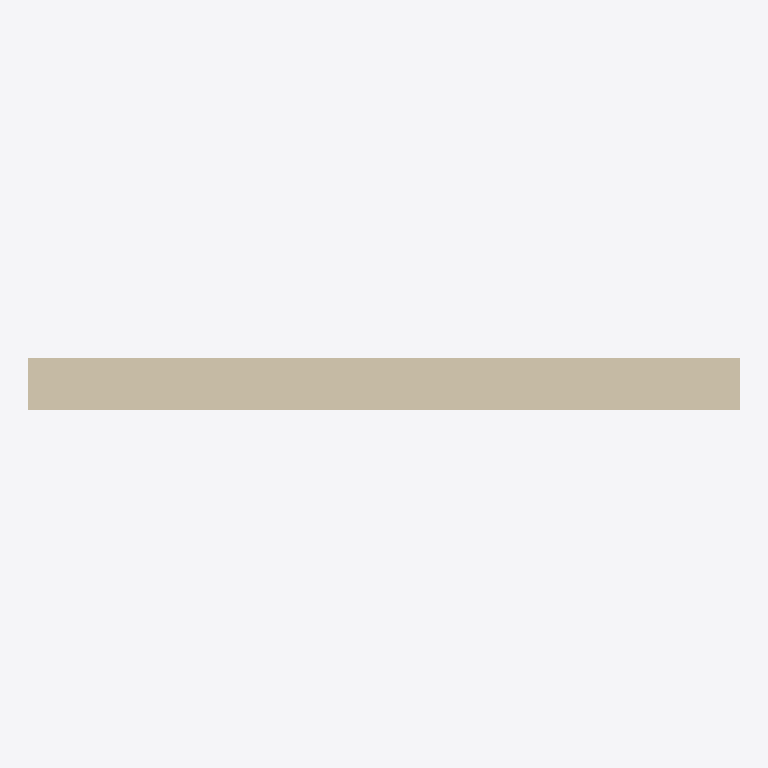
Plan cut of the same IFC building model at storey 'Level 1' (level 4.00 m, cut at 5.40 m), seen from above with north up, elements coloured by IFC class: 1 wall (beige). No cut surface shows.
Extent 4.0 m × 0.3 m × 4.0 m (x, y, z). Storeys (2): Level 0 at 0.00 m; Level 1 at 4.00 m. Elements (1): 1 IfcWall.

HEADER;
FILE_DESCRIPTION(('ViewDefinition[DesignTransferView]'),'2;1');
FILE_NAME('/dev/null','2026-07-20T13:24:50+02:00',(''),(''),'IfcOpenShell 0.8.4.post1','IfcOpenShell 0.8.4.post1','Nobody');
FILE_SCHEMA(('IFC4'));
ENDSEC;
DATA;
#10=IFCPROJECT('2$1LAsj$T3CPRLiPZ7TYcL',#35,'Project Number',$,$,'Project Name','Project Status',(#40),#39);
#11=IFCSITE('3Uowq3eITvMCMKM8eXfmUe',#35,'Default',$,$,#45,$,$,.ELEMENT.,(51,30,23,112487),(0,-7,-37,-956022),0.0,$,$);
#12=IFCBUILDING('1$w90WMP0ZFduN3yipr6RC',#35,'Default Building',$,$,#48,$,$,.ELEMENT.,$,$,#4);
#13=IFCBUILDINGSTOREY('3Zu5Bv0LOHrPC1002nFYUj',#35,'Level 0',$,'Level:Circle Head - Project Datum',#51,$,'Level 0',.ELEMENT.,0.0);
#14=IFCBUILDINGSTOREY('15Z0v90RiHrPC2000mFIUj',#35,'Level 1',$,'Level:Circle Head - Project Datum',#83,$,'Level 1',.ELEMENT.,4000.0);
#74=IFCWALL('2kCJKIGWPDEvQR1xKLhpFL',#35,'Basic Wall:Wall-Ext_102Bwk-75Ins-100LBlk-12P:314531',$,'Basic Wall:Wall-Ext_102Bwk-75Ins-100LBlk-12P',#57,#2,'314531',$);
ENDSEC;
